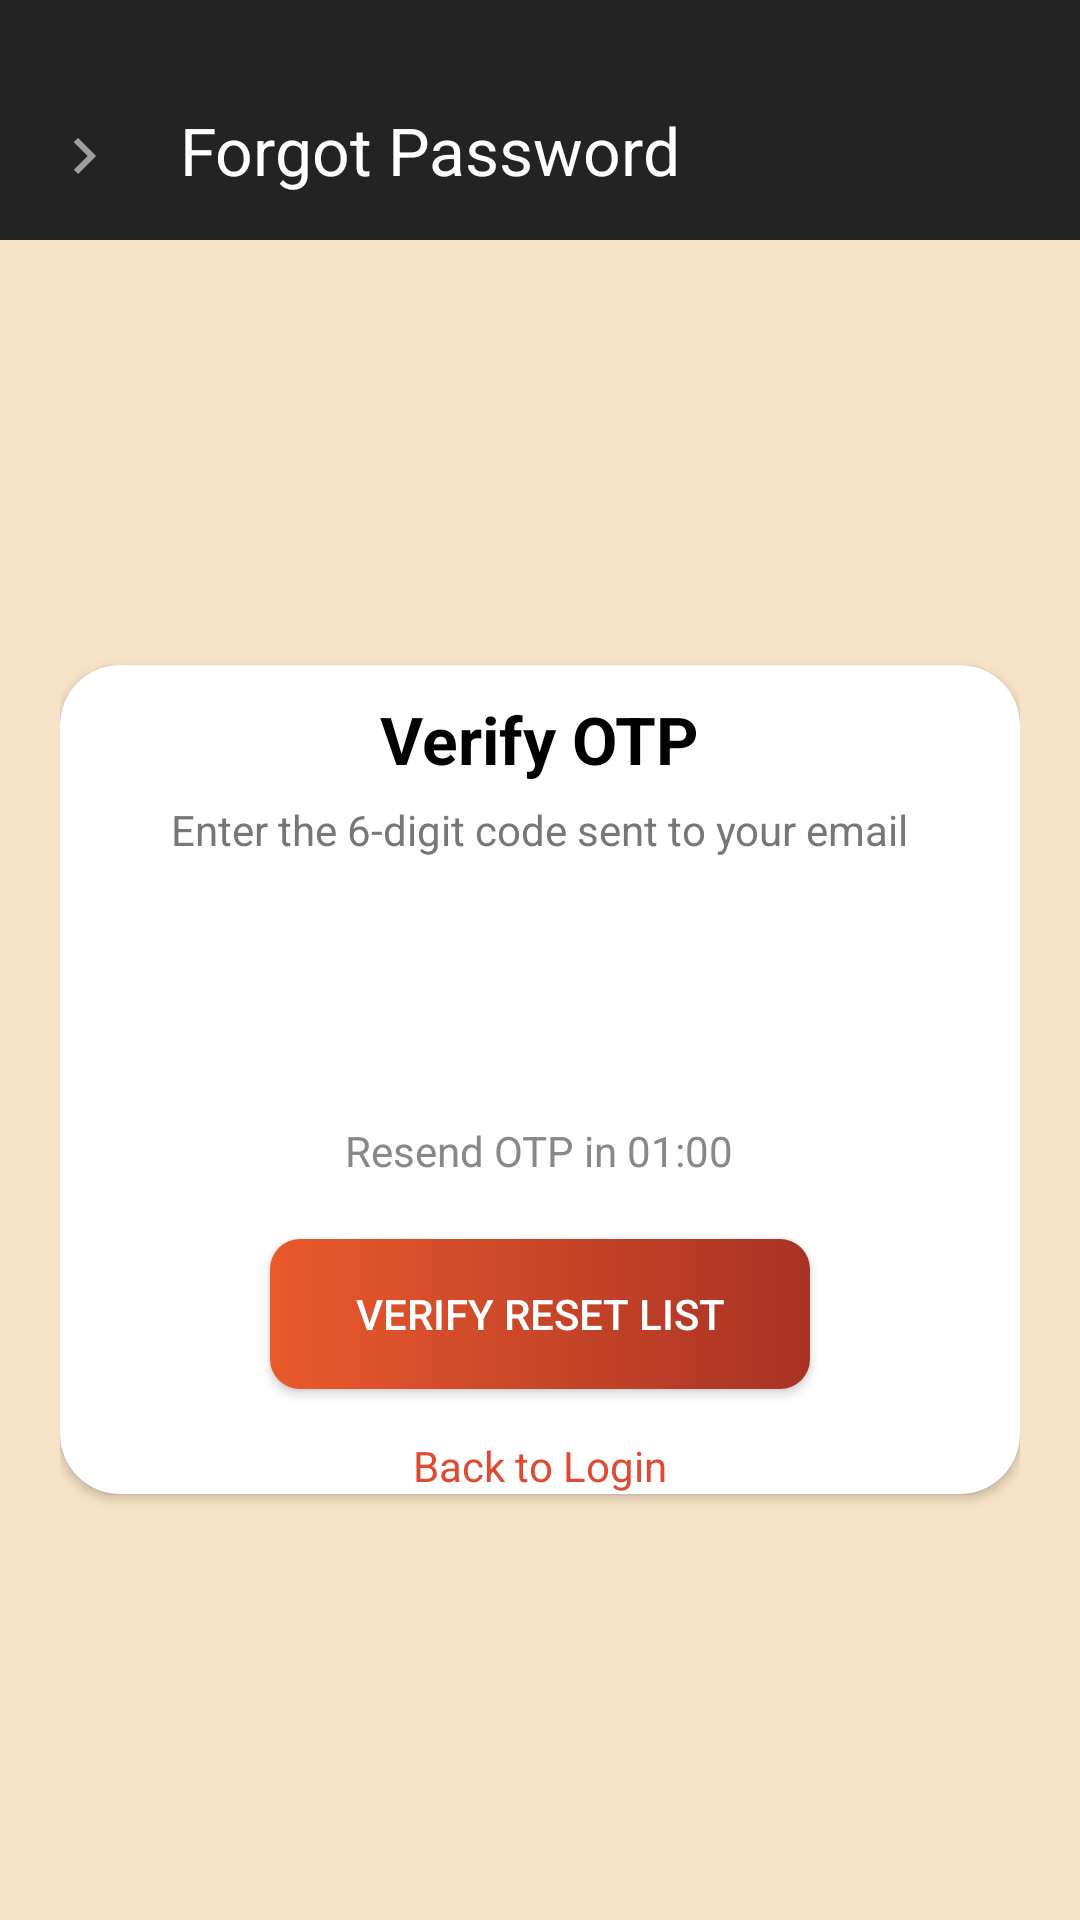

Write the Android layout XML for this screen, with the resource values it uses.
<!-- AndroidManifest.xml: application theme Theme.Accident_Hotspot -->
<!-- res/layout/activity_otpverification.xml -->
<?xml version="1.0" encoding="utf-8"?>
<LinearLayout xmlns:android="http://schemas.android.com/apk/res/android"
    xmlns:app="http://schemas.android.com/apk/res-auto"
    android:layout_width="match_parent"
    android:layout_height="match_parent"
    android:background="#F6E3C7"
    android:orientation="vertical">

    
    <androidx.appcompat.widget.Toolbar
        android:id="@+id/toolbar"
        android:layout_width="match_parent"
        android:layout_height="80dp"
        android:paddingTop="20dp"
        android:background="#232323"
        app:title="Forgot Password"
        app:titleTextColor="#ffffff"
        app:navigationIcon="@drawable/ic_back" />


    
    <LinearLayout
        android:layout_width="match_parent"
        android:layout_height="match_parent"
        android:gravity="center"
        android:padding="20dp">

        
        <androidx.cardview.widget.CardView
            android:layout_width="match_parent"
            android:layout_height="wrap_content"
            app:cardCornerRadius="20sp"
            android:radius="20dp"
            android:elevation="10dp"
            android:padding="20dp">

            <LinearLayout
                android:layout_width="match_parent"
                android:layout_height="wrap_content"
                android:orientation="vertical"
                android:gravity="center">

                <TextView
                    android:layout_width="wrap_content"
                    android:layout_height="wrap_content"
                    android:text="Verify OTP"
                    android:textSize="22sp"
                    android:textStyle="bold"
                    android:textColor="#000"
                    android:layout_marginTop="10dp" />

                <TextView
                    android:layout_width="wrap_content"
                    android:layout_height="wrap_content"
                    android:text="Enter the 6-digit code sent to your email"
                    android:textSize="14sp"
                    android:textColor="#777"
                    android:layout_marginTop="6dp" />

                
                <LinearLayout
                    android:layout_width="wrap_content"
                    android:layout_height="wrap_content"
                    android:orientation="horizontal"
                    android:layout_marginTop="20dp">

                    <EditText android:id="@+id/otp1" style="@style/OtpBox"/>
                    <EditText android:id="@+id/otp2" style="@style/OtpBox"/>
                    <EditText android:id="@+id/otp3" style="@style/OtpBox"/>
                    <EditText android:id="@+id/otp4" style="@style/OtpBox"/>
                    <EditText android:id="@+id/otp5" style="@style/OtpBox"/>
                    <EditText android:id="@+id/otp6" style="@style/OtpBox"/>
                </LinearLayout>

                
                <TextView
                    android:layout_width="wrap_content"
                    android:layout_height="wrap_content"
                    android:id="@+id/tvResend"
                    android:text="Resend OTP in 01:00"
                    android:textColor="#888"
                    android:layout_marginTop="15dp" />

                
                <androidx.appcompat.widget.AppCompatButton
                    android:id="@+id/btnVerify"
                    android:layout_width="180dp"
                    android:layout_height="50dp"
                    android:text="VERIFY RESET LIST"
                    android:background="@drawable/logout_btn_bg"
                    android:textColor="#ffffff"
                    android:layout_marginTop="20dp" />

                <TextView
                    android:layout_width="wrap_content"
                    android:layout_height="wrap_content"
                    android:id="@+id/tvLogin"
                    android:text="Back to Login"
                    android:textColor="#E14A32"
                    android:layout_marginTop="16dp" />

            </LinearLayout>
        </androidx.cardview.widget.CardView>

    </LinearLayout>

</LinearLayout>
<!-- resources referenced by this layout -->
<resources>
  <!-- drawable ic_back (drawable) -->
  <vector
      xmlns:android="http://schemas.android.com/apk/res/android"
      android:autoMirrored="true"
      android:height="24dp"
      android:tint="#9E9E9E"
      android:viewportHeight="24" android:viewportWidth="24" android:width="24dp">
        
      <path android:fillColor="@android:color/white" android:pathData="M8.59,16.59L13.17,12 8.59,7.41 10,6l6,6 -6,6 -1.41,-1.41z"/>
      
  </vector>
  <!-- drawable logout_btn_bg (drawable) -->
  <?xml version="1.0" encoding="utf-8"?>
  <shape xmlns:android="http://schemas.android.com/apk/res/android"
      android:shape="rectangle">
      <gradient
          android:startColor="#E95A2C"
          android:endColor="#A83225"
          android:angle="0" />
      <corners android:radius="10dp" />
  </shape>
  <style name="OtpBox">
          <item name="android:layout_width">45dp</item>
          <item name="android:layout_height">45dp</item>
          <item name="android:layout_margin">4dp</item>
          <item name="android:gravity">center</item>
          <item name="android:textSize">18sp</item>
          <item name="android:background">@drawable/otp_bg</item>
          <item name="android:inputType">number</item>
          <item name="android:maxLength">1</item>
      </style>
  <style name="Theme.Accident_Hotspot" parent="Base.Theme.Accident_Hotspot" />
  <style name="Base.Theme.Accident_Hotspot" parent="Theme.Material3.DayNight.NoActionBar">
          
          
      </style>
</resources>
